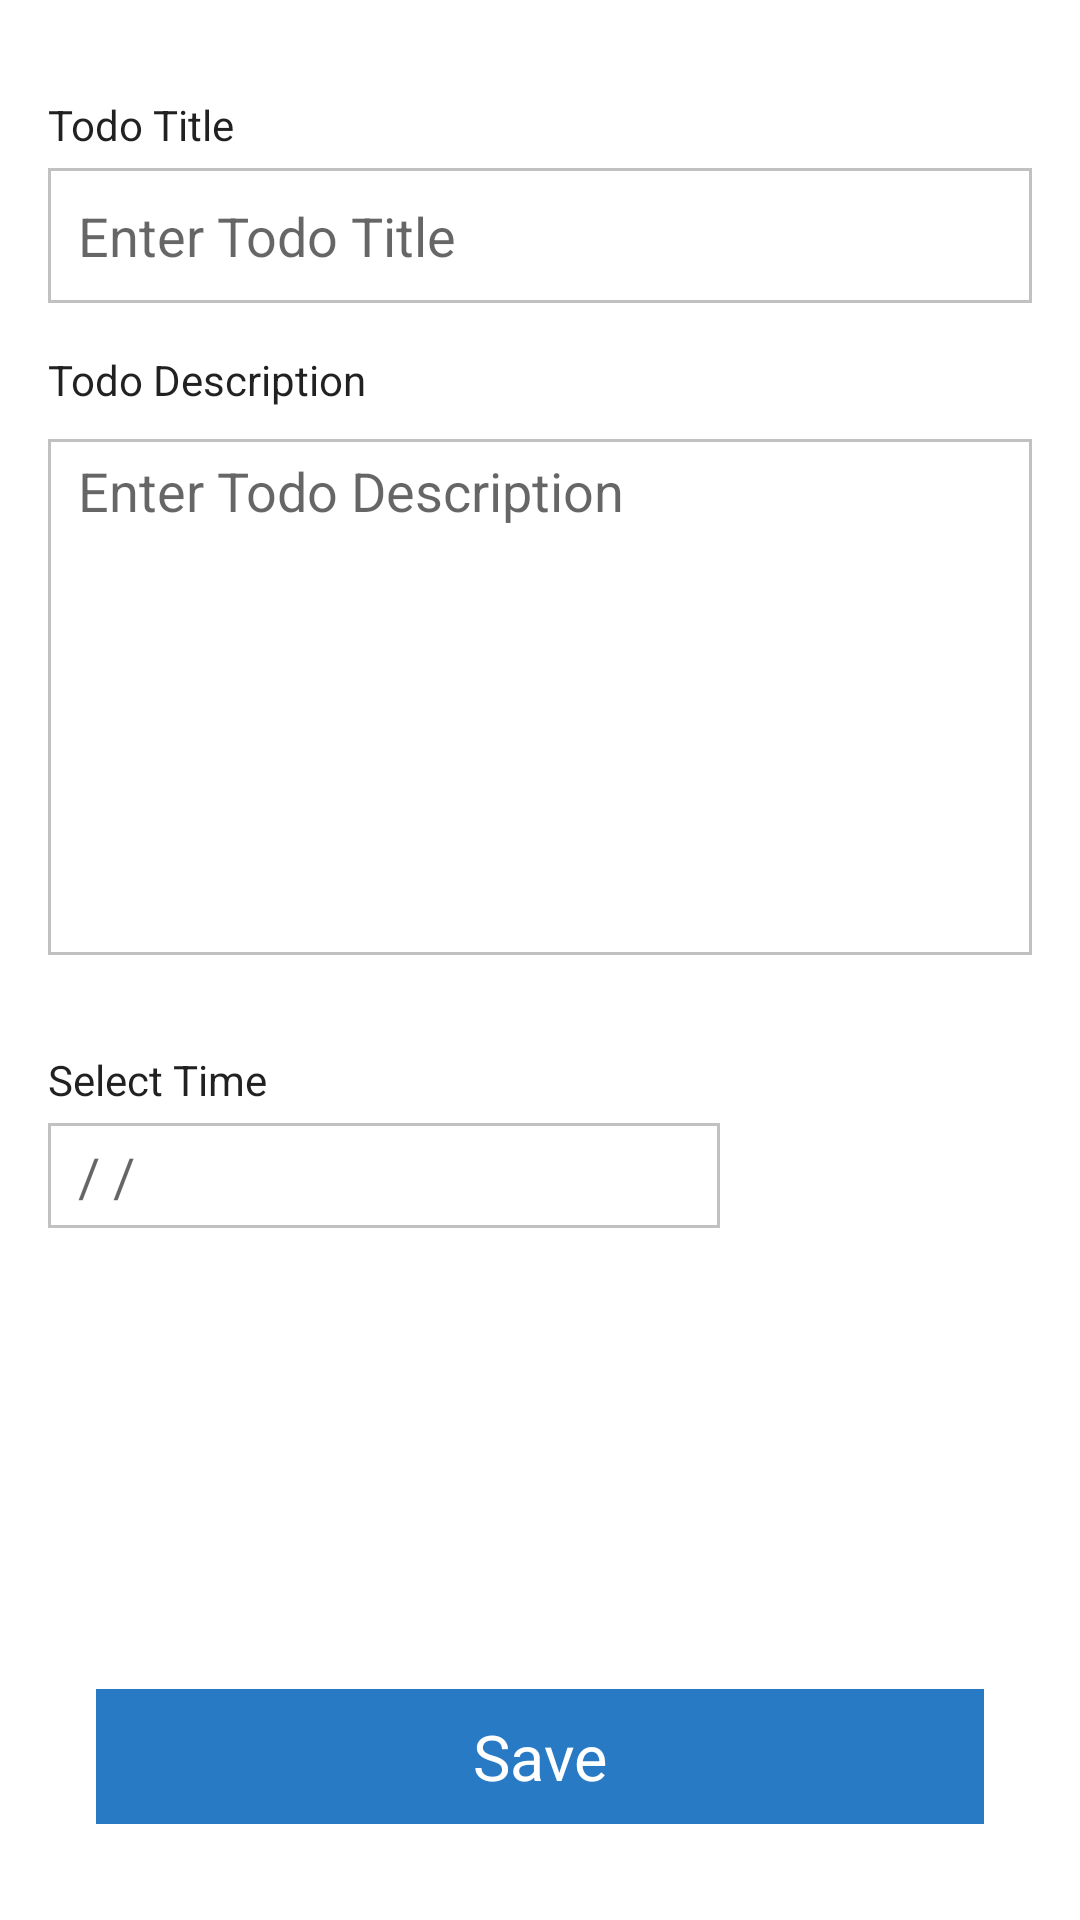

Layout XML and referenced resources for this Android screen:
<!-- AndroidManifest.xml: application theme Theme.TodoApp -->
<!-- res/layout/activity_add_todo_item.xml -->
<?xml version="1.0" encoding="utf-8"?>
<LinearLayout xmlns:android="http://schemas.android.com/apk/res/android"
    xmlns:app="http://schemas.android.com/apk/res-auto"
    xmlns:tools="http://schemas.android.com/tools"
    android:layout_width="match_parent"
    android:layout_height="match_parent"
    android:orientation="vertical"
    tools:context=".ui.addItemUi.AddTodoItemActivity">

    <LinearLayout
        android:layout_width="match_parent"
        android:layout_height="wrap_content"
        android:orientation="vertical">

        <TextView
            android:id="@+id/Add_New_Todo_Title_Label"
            android:layout_width="wrap_content"
            android:layout_height="wrap_content"
            android:layout_marginStart="16dp"
            android:layout_marginTop="32dp"
            android:text="@string/todo_title"
            android:textColor="@color/black_de_transparent" />

        <EditText
            android:id="@+id/Add_New_Todo_Title_EditText"
            android:layout_width="match_parent"
            android:layout_height="45dp"
            android:layout_marginStart="16dp"
            android:layout_marginTop="5dp"
            android:layout_marginEnd="16dp"
            android:background="@drawable/edit_text_border"
            android:hint="@string/enter_todo_title"
            android:paddingStart="10dp" />

        <TextView
            android:id="@+id/Add_New_Todo_Title_Error_TextView"
            android:layout_width="wrap_content"
            android:layout_height="wrap_content"
            android:text="@string/todo_title_is_required"
            android:textColor="@color/error"
            android:layout_marginStart="16dp"
            android:layout_marginTop="5dp"
            android:visibility="gone"
            />
    </LinearLayout>

    <LinearLayout
        android:layout_width="match_parent"
        android:layout_height="0dp"
        android:layout_weight="8"
        android:orientation="vertical">

        <TextView
            android:id="@+id/Add_New_Todo_Description_Label"
            android:layout_width="wrap_content"
            android:layout_height="0dp"
            android:layout_weight="1"
            android:layout_marginStart="16dp"
            android:layout_marginTop="16dp"
            android:text="@string/todo_description"
            android:textColor="@color/black_de_transparent" />

        <EditText
            android:id="@+id/Add_New_Todo_Description_EditText"
            android:layout_width="match_parent"
            android:layout_height="0dp"
            android:layout_weight="7"
            android:layout_marginStart="16dp"
            android:layout_marginTop="5dp"
            android:layout_marginEnd="16dp"
            android:gravity="top"
            android:paddingTop="5dp"
            android:background="@drawable/edit_text_border"
            android:hint="@string/enter_todo_description"
            android:paddingStart="10dp" />

        <TextView
            android:id="@+id/Add_New_Todo_Description_Error_TextView"
            android:layout_width="wrap_content"
            android:layout_height="wrap_content"
            android:text="@string/todo_description_is_required"
            android:textColor="@color/error"
            android:layout_marginStart="16dp"
            android:layout_marginTop="5dp"
            android:visibility="gone"
            />
    </LinearLayout>

    <LinearLayout
        android:layout_width="match_parent"
        android:layout_height="0dp"
        android:layout_weight="9"
        android:orientation="vertical">

        <TextView
            android:id="@+id/Add_New_Todo_Time_Label"
            android:layout_width="wrap_content"
            android:layout_height="wrap_content"
            android:layout_marginStart="16dp"
            android:layout_marginTop="32dp"
            android:text="@string/select_time"
            android:textColor="@color/black_de_transparent" />

        <LinearLayout
            android:layout_width="match_parent"
            android:layout_height="wrap_content"
            android:orientation="horizontal"
            android:gravity="center"
            android:paddingEnd="40dp"
            android:layout_marginTop="5dp"
            >

            <EditText
                android:id="@+id/Add_New_Todo_Time_EditText"
                android:layout_width="0dp"
                android:layout_weight="7"
                android:layout_height="35dp"
                android:layout_marginStart="16dp"
                android:layout_marginEnd="16dp"
                android:background="@drawable/edit_text_border"
                android:clickable="false"
                android:cursorVisible="false"
                android:focusable="false"
                android:focusableInTouchMode="false"
                android:hint="@string/date_hint"
                android:paddingStart="10dp" />

            <ImageView
                android:id="@+id/Add_New_Todo_Time_Icon_Click"
                android:layout_width="0dp"
                android:layout_weight="2"
                android:layout_height="wrap_content"
                android:src="@drawable/ic_baseline_calendar_today_24"/>

        </LinearLayout>

        <TextView
            android:id="@+id/Add_New_Todo_Time_Error_TextView"
            android:layout_width="wrap_content"
            android:layout_height="wrap_content"
            android:text="@string/time_is_required"
            android:textColor="@color/error"
            android:layout_marginStart="16dp"
            android:layout_marginTop="5dp"
            android:visibility="gone"
            />
    </LinearLayout>

    <TextView
        android:id="@+id/Add_New_Todo_Save_TextView"
        android:layout_width="match_parent"
        android:layout_height="45dp"
        android:layout_marginBottom="32dp"
        android:layout_marginStart="32dp"
        android:layout_marginEnd="32dp"
        android:background="@color/light_blue"
        android:textColor="@color/white"
        android:text="@string/save"
        android:gravity="center"
        android:textSize="21sp"
        />

</LinearLayout>
<!-- resources referenced by this layout -->
<resources>
  <color name="black_de_transparent">#de000000</color>
  <color name="error">#ff194e</color>
  <color name="light_blue">#277ac3</color>
  <color name="white">#FFFFFFFF</color>
  <!-- drawable edit_text_border (drawable) -->
  <?xml version="1.0" encoding="utf-8"?>
  <shape xmlns:android="http://schemas.android.com/apk/res/android"
      android:shape="rectangle">
  
      <stroke
          android:color="@color/gray"
          android:width="1dp"
          />
  
  </shape>
  <string name="date_hint">/     /</string>
  <string name="enter_todo_description">Enter Todo Description</string>
  <string name="enter_todo_title">Enter Todo Title</string>
  <string name="save">Save</string>
  <string name="select_time">Select Time</string>
  <string name="time_is_required">Time is Required</string>
  <string name="todo_description">Todo Description</string>
  <string name="todo_description_is_required">Todo Description is Required</string>
  <string name="todo_title">Todo Title</string>
  <string name="todo_title_is_required">Todo Title is Required</string>
  <style name="Theme.TodoApp" parent="Theme.MaterialComponents.DayNight.DarkActionBar">
          
          <item name="colorPrimary">@color/light_blue</item>
          <item name="colorPrimaryVariant">@color/black_blue</item>
          <item name="colorOnPrimary">@color/white</item>
          
          <item name="colorSecondary">@color/light_blue</item>
          <item name="colorSecondaryVariant">@color/teal_700</item>
          <item name="colorOnSecondary">@color/black</item>
          
          <item name="android:statusBarColor" tools:targetApi="l">?attr/colorPrimaryVariant</item>
          
      </style>
  <color name="gray">#c1c1c1</color>
  <color name="black_blue">#236eb0</color>
  <color name="teal_700">#FF018786</color>
  <color name="black">#FF000000</color>
</resources>
